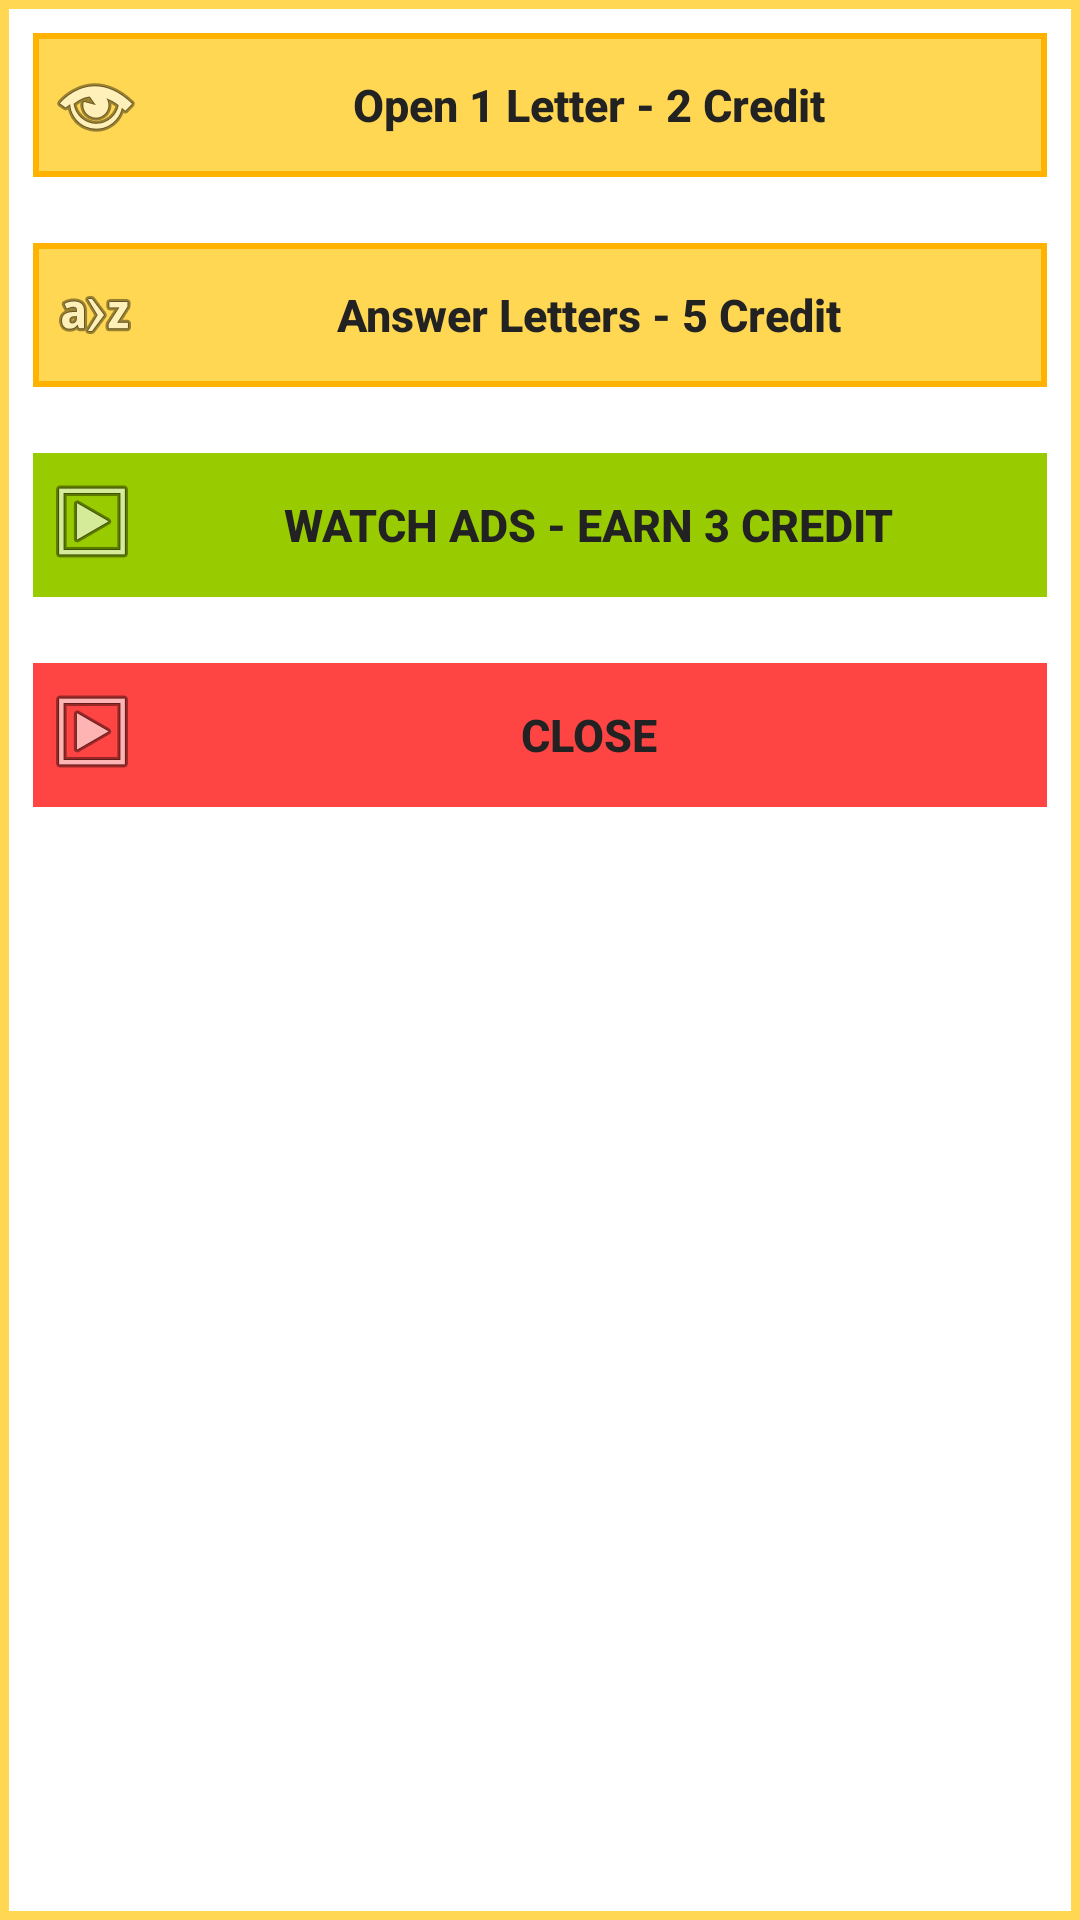

Android layout source for this screen:
<!-- AndroidManifest.xml: application theme Base.Theme.AppCompat.Light -->
<!-- res/layout/stardialog.xml -->
<?xml version="1.0" encoding="utf-8"?>
<LinearLayout xmlns:android="http://schemas.android.com/apk/res/android"
    xmlns:tools="http://schemas.android.com/tools"
    android:layout_width="match_parent"
    android:layout_height="wrap_content"
    android:background="@drawable/imageview_answer"
    android:orientation="vertical">

    

    <LinearLayout

        android:layout_width="match_parent"
        android:layout_height="48dp"
        android:layout_margin="11dp"
        android:orientation="horizontal">

        <Button
            android:id="@+id/btn_birharf"
            android:layout_width="0dp"
            android:layout_height="fill_parent"
            android:layout_weight="1"
            android:background="@drawable/imageview_point"
            android:gravity="center_vertical|center_horizontal|center"
            android:padding="5dp"
            android:text="@string/open_1_letter_2_credit"
            android:textAllCaps="false"
            android:textColor="#222222"
            android:textSize="@dimen/value12"
            android:textStyle="bold"
            android:drawableStart="@android:drawable/ic_menu_view"
            tools:ignore="SpUsage" />
    </LinearLayout>

    

    <LinearLayout

        android:layout_width="match_parent"
        android:layout_height="48dp"
        android:layout_margin="11dp"
        android:orientation="horizontal">

        <Button
            android:id="@+id/btn_cvpgoster"
            android:layout_width="0dp"
            android:layout_height="fill_parent"
            android:layout_weight="1"
            android:background="@drawable/imageview_point"
            android:gravity="center_vertical|center_horizontal|center"
            android:padding="5dp"
            android:text="@string/answer_letters_5_credit"
            android:textAllCaps="false"
            android:textColor="#222222"
            android:textSize="@dimen/value12"
            android:textStyle="bold"
            android:drawableStart="@android:drawable/ic_menu_sort_alphabetically"
            tools:ignore="SpUsage" />
    </LinearLayout>
    


    <LinearLayout

        android:layout_width="match_parent"
        android:layout_height="48dp"
        android:layout_margin="11dp"
        android:orientation="horizontal">

        <Button
            android:id="@+id/btn_reklamizle"
            android:layout_width="0dp"
            android:layout_height="fill_parent"
            android:layout_weight="1"
            android:background="@android:color/holo_green_light"
            android:gravity="center_vertical|center_horizontal|center"
            android:padding="5dp"
            android:text="@string/watch_ads_earn_3_credit"
            android:textColor="#222222"
            android:textSize="@dimen/value12"
            android:textStyle="bold"
            android:drawableStart="@android:drawable/ic_menu_slideshow"
            tools:ignore="SpUsage" />
    </LinearLayout>

    <LinearLayout

        android:layout_width="match_parent"
        android:layout_height="48dp"
        android:layout_margin="11dp"
        android:orientation="horizontal">

        <Button
            android:id="@+id/btn_kapat"
            android:layout_width="0dp"
            android:layout_height="fill_parent"
            android:layout_weight="1"
            android:background="@android:color/holo_red_light"
            android:gravity="center_vertical|center_horizontal|center"
            android:padding="5dp"
            android:text="@string/close"
            android:textColor="#222222"
            android:textSize="@dimen/value12"
            android:textStyle="bold"
            android:drawableStart="@android:drawable/ic_menu_slideshow"
            tools:ignore="SpUsage" />
    </LinearLayout>

</LinearLayout>
<!-- resources referenced by this layout -->
<resources>
  <dimen name="value12">15dp</dimen>
  <!-- drawable imageview_answer (drawable-xhdpi) -->
  <?xml version="1.0" encoding="utf-8"?>
  <shape xmlns:android="http://schemas.android.com/apk/res/android" >
  
      <solid android:color="#FFFFFF" />
  
      <stroke
          android:width="3dp"
          android:color="#FFD752" />
  
      <corners android:radius="0dp" />
  
  </shape>
  <!-- drawable imageview_point (drawable-xhdpi) -->
  <?xml version="1.0" encoding="utf-8"?>
  <selector xmlns:android="http://schemas.android.com/apk/res/android" >
      <item android:state_pressed="true" >
          <shape android:shape="rectangle"  >
              <corners android:radius="0dip" />
              <stroke android:width="2dip" android:color="#FFB200" />
              <gradient  android:angle="-90"  android:startColor="#FFD752" android:endColor="#FFD752"  />
          </shape>
      </item>
      <item android:state_focused="true">
          <shape android:shape="rectangle"  >
              <corners android:radius="0dip" />
              <stroke android:width="2dip" android:color="#FFB200" />
              <solid  android:color="#FFD752"/>
          </shape>
      </item>
      <item >
          <shape android:shape="rectangle"  >
              <corners android:radius="0dip" />
              <stroke android:width="2dip" android:color="#FFB200" />
              <gradient  android:angle="-90"  android:startColor="#FFD752" android:endColor="#FFD752" />
          </shape>
      </item>
  </selector>
  <string name="answer_letters_5_credit">Answer Letters - 5 Credit</string>
  <string name="close">Close</string>
  <string name="open_1_letter_2_credit">Open 1 Letter - 2 Credit</string>
  <string name="watch_ads_earn_3_credit">Watch Ads - Earn 3 Credit</string>
</resources>
